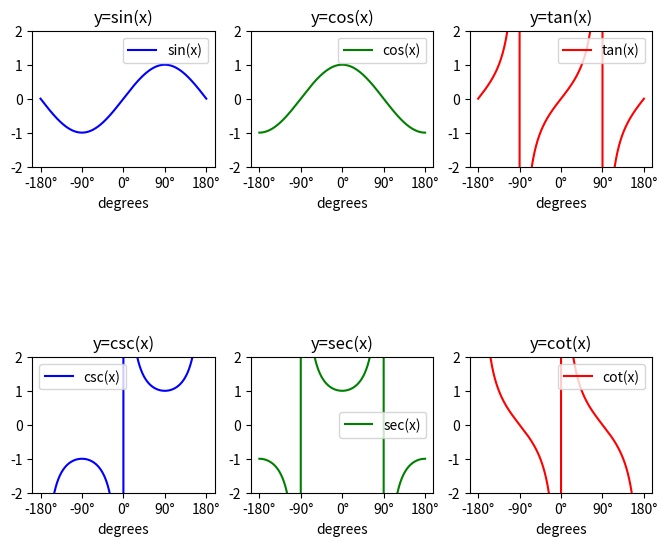

The matplotlib source for this figure:
import numpy as np
import math as m
import matplotlib.pyplot as plt

# [redacted]
x   = np.linspace(-np.pi,np.pi,10000)#定義x從-pi~pi(radians)

sin = np.sin(x)
cos = np.cos(x)
tan = np.tan(x)
cot = 1/tan
sec = 1/cos
csc = 1/sin
plt.figure(figsize=(8,6))

#1.sin
plt.subplot(331)
plt.plot(np.degrees(x),sin,"b-",label="sin(x)") #radians轉degrees,設定圖例
plt.title("y=sin(x)")
plt.legend() #show label
plt.ylim((-2,2))
plt.xlabel("degrees")
plt.xticks(np.arange(np.degrees(-np.pi),np.degrees(np.pi+1),90),\
          ("-180°",'-90°','0°','90°',"180°"))

#2.cos
plt.subplot(332)
plt.plot(np.degrees(x),cos,"g-",label="cos(x)")#radians轉degrees,設定圖例
plt.ylim((-2,2))
plt.legend()
plt.title("y=cos(x)")
plt.xlabel("degrees")
plt.xticks(np.arange(np.degrees(-np.pi),np.degrees(np.pi+1),90),\
          ("-180°",'-90°','0°','90°',"180°"))

#3.tan
plt.subplot(333)
plt.plot(np.degrees(x),tan,"r-",label="tan(x)")#radians轉degrees,設定圖例
plt.legend()#show label
plt.ylim((-2,2))
plt.title("y=tan(x)")
plt.xlabel("degrees")
plt.xticks(np.arange(np.degrees(-np.pi),np.degrees(np.pi+1),90),\
           ("-180°",'-90°','0°','90°',"180°"))

#4.csc
plt.subplot(337)
plt.plot(np.degrees(x),csc,"b-",label="csc(x)")#radians轉degrees,設定圖例
plt.legend()#show label
plt.ylim((-2,2))
plt.title("y=csc(x)")
plt.xlabel("degrees")
plt.xticks(np.arange(np.degrees(-np.pi),np.degrees(np.pi+1),90),\
          ("-180°",'-90°','0°','90°',"180°"))

#5.sec
plt.subplot(338)
plt.plot(np.degrees(x),sec,"g-",label="sec(x)")#radians轉degrees,設定圖例
plt.legend()#show label
plt.ylim((-2,2))
plt.title("y=sec(x)")
plt.xlabel("degrees")
plt.xticks(np.arange(np.degrees(-np.pi),np.degrees(np.pi+1),90),\
          ("-180°",'-90°','0°','90°',"180°"))

#6.cot
plt.subplot(339)
plt.plot(np.degrees(x),cot,"r-",label="cot(x)")#radians轉degrees,設定圖例
plt.legend()#show label
plt.ylim((-2,2))
plt.title("y=cot(x)")
plt.xlabel("degrees")
plt.xticks(np.arange(np.degrees(-np.pi),np.degrees(np.pi+1),90),\
          ("-180°",'-90°','0°','90°',"180°"))

plt.show()


